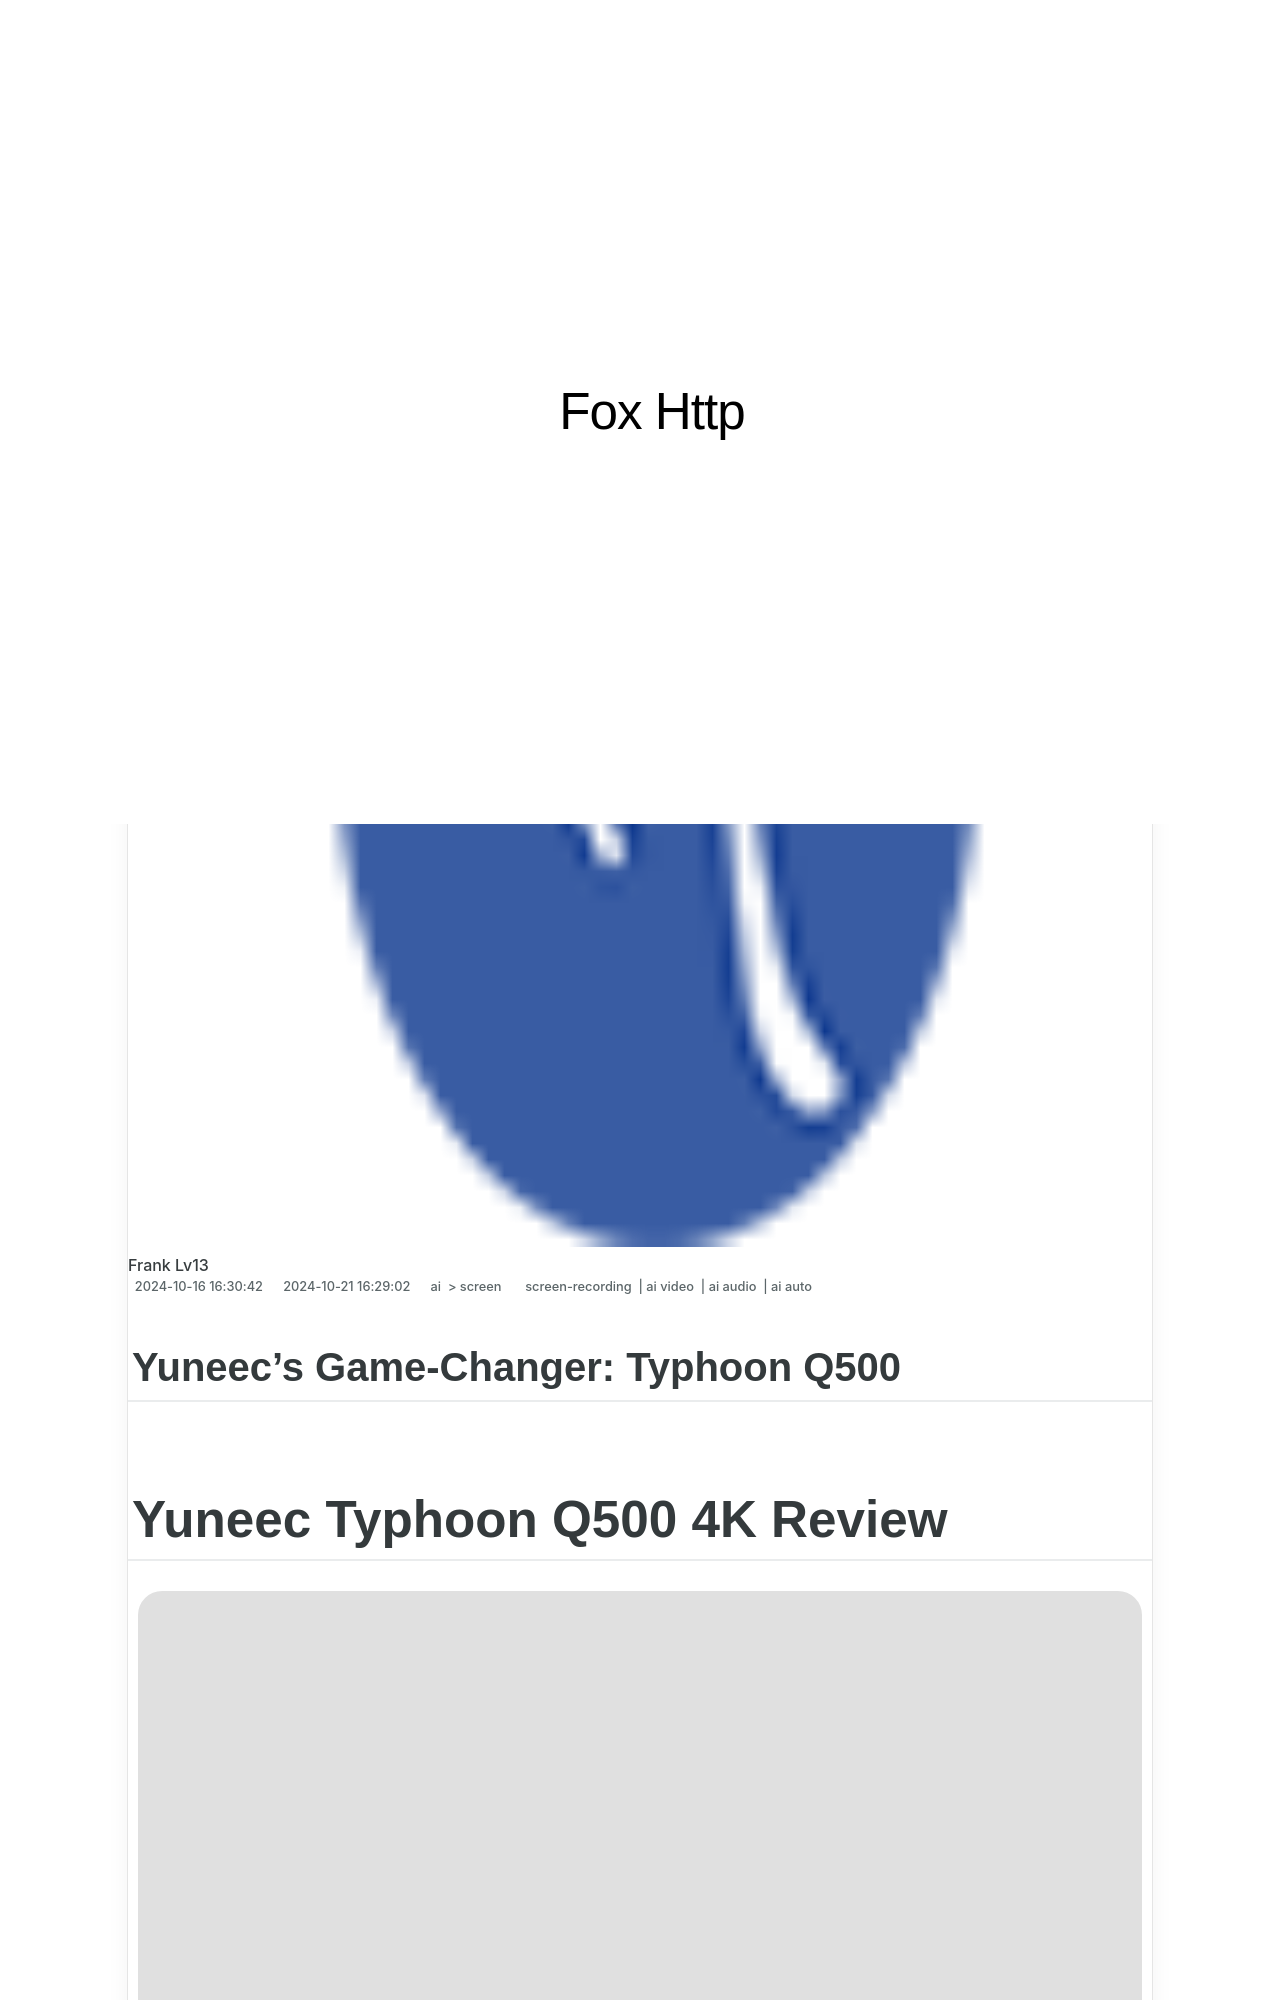

repository: techidaily/site-fox-http · page: updated-yuneecs-game-changer-typhoon-q500/index.html · generator: jekyll

---
title: "\"[Updated] Yuneec's Game-Changer  Typhoon Q500\""
date: 2024-10-16T16:30:42.321Z
updated: 2024-10-21T16:29:02.314Z
tags: 
  - screen-recording
  - ai video
  - ai audio
  - ai auto
categories: 
  - ai
  - screen
description: "\"This Article Describes [Updated] Yuneec's Game-Changer: Typhoon Q500\""
excerpt: "\"This Article Describes [Updated] Yuneec's Game-Changer: Typhoon Q500\""
keywords: "Yuneec Typhoon Q500,Typhoon Q500 Wind Turbines,EcoFriendly Q500 Typhoon,Powerful Q500 Wind Energy,Typhoon Q500 Sustainable,Yuneec Q500 Innovation,Advanced Q500 Turbine Tech"
thumbnail: https://thmb.techidaily.com/28b4424e01d4cc277a30d2dc85adec4230b241c9e861b58d7c8b2fd02e294cb8.jpg
---

## Yuneec's Game-Changer: Typhoon Q500

# Yuneec Typhoon Q500 4K Review

![author avatar](https://images.wondershare.com/filmora/article-images/max-wales-author.jpg)

##### Max Wales

 Mar 27, 2024• Proven solutions

 Yuneec Typhoon Q500 is a well designed and well priced drone with 4K recording capabilities. You will be glad to know that its camera is removable with simple tools and can be used separately with additional grip. This device is suitable for [professional](https://tools.techidaily.com/wondershare/filmora/download/) needs with all impressive features that can produce classic footage from air.

![Yuneec Typhoon Q500](https://images.wondershare.com/filmora/article-images/yuneec-q500-typhoon.jpg)

[Check at Amazon](https://www.amazon.com/gp/product/B00ZH45ZXG/ref=as%5Fli%5Ftl?ie=UTF8&tag=vs-flora-20&camp=1789&creative=9325&linkCode=as2&creativeASIN=B00ZH45ZXG&linkId=aa8356bb094b5851f607a986064887ba)
